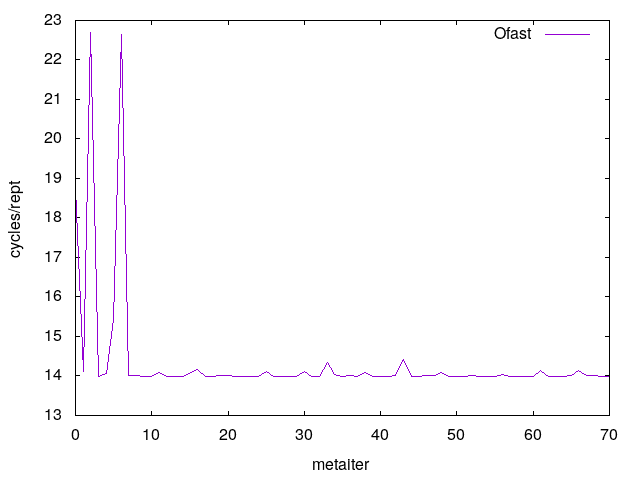

The table this chart was drawn from, first rows:
0	18.757589
1	14.12
2	22.69
3	14
4	14.07
5	15.42
6	22.64
7	14.01
8	14
9	14
10	14
11	14.09
12	14
13	14
14	14
15	14.06
16	14.16
17	14
18	14
19	14
20	14
21	14
22	14
23	14
24	14
25	14.11
26	14
27	14
28	14
29	14
30	14.11
31	14
32	14
33	14.34
34	14.03
35	14
36	14
37	14
38	14.1
39	14
40	14
41	14
42	14
43	14.43
44	14
45	14
46	14
47	14
48	14.1
49	14
50	14
51	14
52	14
53	14
54	14
55	14
56	14.04
57	14
58	14
59	14
60	14
... 10 more rows
